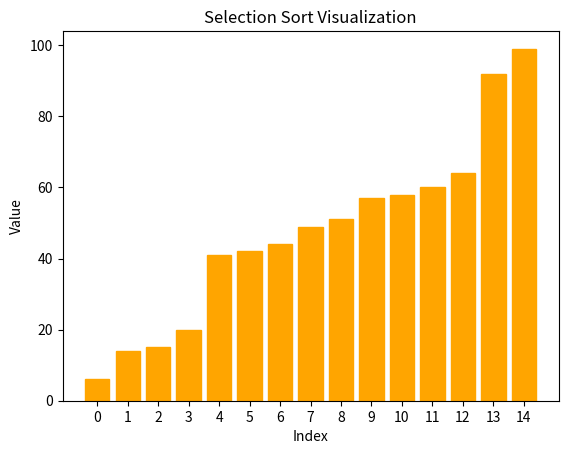

Recreate this plot in Python.
import numpy as np
import matplotlib.pyplot as plt

def InsertionSort(arr):
    n = len(arr)
    x = np.arange(0, n, 1)

    # Create the plot
    fig, ax = plt.subplots()
    bars = ax.bar(x, arr)
    ax.set_title('Selection Sort Visualization')
    ax.set_xlabel('Index')
    ax.set_ylabel('Value')
    ax.set_xticks(x)
    
    # Set speed
    spd = 0.05

    for i in range(1, n):
        ex = i
        bars[i].set_color('green')
        for j in range(i-1,-1,-1):
            bars[j].set_color('red')
            plt.pause(spd)
            if  arr[j] > arr[ex]:
                arr[j+1], arr[j] = arr[j], arr[ex]
                ex = j
                bars[j+1].set_height(arr[j+1])
                bars[j].set_height(arr[j])
                bars[j+1].set_color('orange')
                bars[j].set_color('green')
                plt.pause(spd)
            else:
                bars[j].set_color('orange')
                plt.pause(spd)
                break

        bars[ex].set_color('orange')

    plt.show()

arr = np.random.randint(0, 100, 15)
# arr = [1,2,3,4,5,6,7,8,9,10]
# arr = [10,9,8,7,6,5,4,3,2,1]
print("Input: ",arr)
InsertionSort(arr)
print("Output: ",arr)